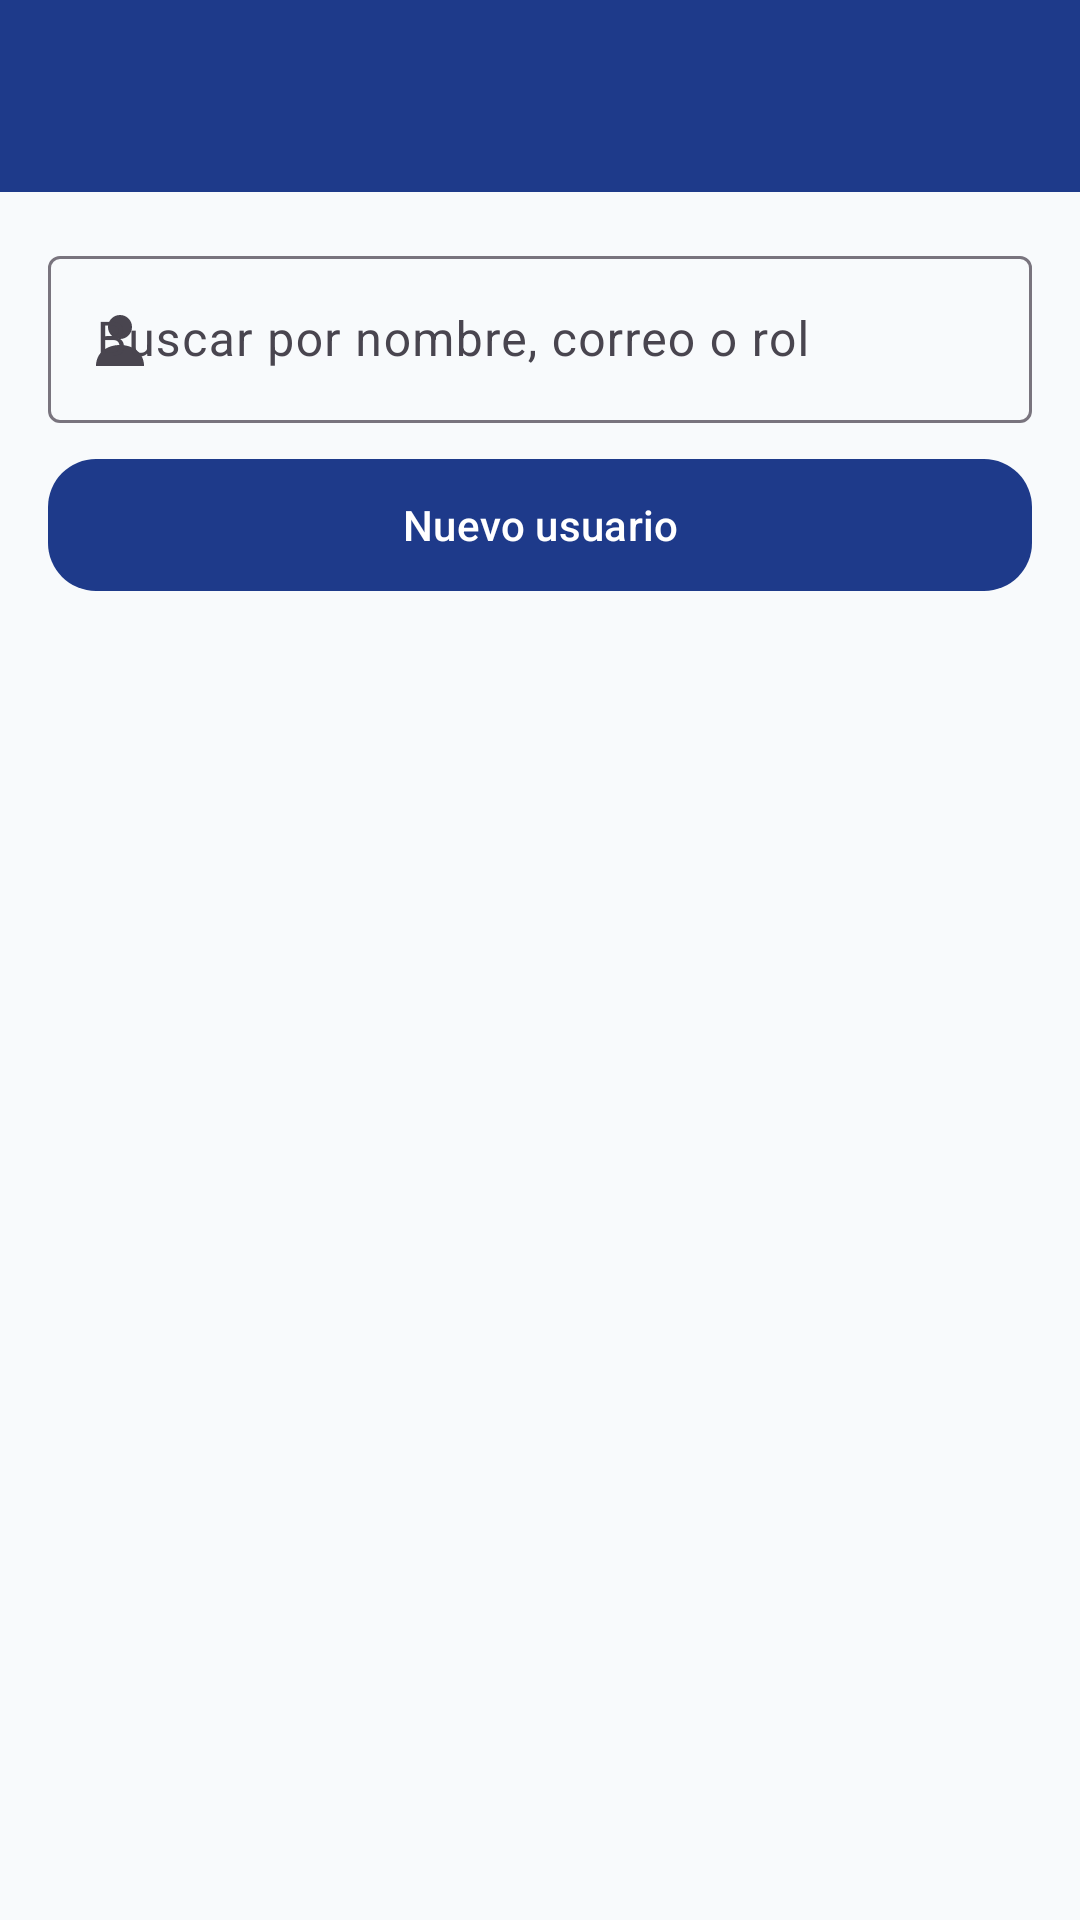

Layout XML and referenced resources for this Android screen:
<!-- AndroidManifest.xml: application theme Theme.TiendaVirtual -->
<!-- res/layout/activity_admin_users.xml -->
<?xml version="1.0" encoding="utf-8"?>
<LinearLayout xmlns:android="http://schemas.android.com/apk/res/android"
    xmlns:app="http://schemas.android.com/apk/res-auto"
    android:layout_width="match_parent"
    android:layout_height="match_parent"
    android:background="@color/background"
    android:orientation="vertical">

    <com.google.android.material.appbar.MaterialToolbar
        android:id="@+id/toolbar"
        android:layout_width="match_parent"
        android:layout_height="?attr/actionBarSize"
        android:background="@color/primary"
        app:navigationIconTint="@color/on_primary"
        app:titleTextColor="@color/on_primary" />

    <com.google.android.material.progressindicator.LinearProgressIndicator
        android:id="@+id/progress"
        android:layout_width="match_parent"
        android:layout_height="wrap_content"
        android:indeterminate="true"
        android:visibility="gone"
        app:indicatorColor="@color/accent" />

    <LinearLayout
        android:layout_width="match_parent"
        android:layout_height="wrap_content"
        android:orientation="vertical"
        android:padding="@dimen/spacing_m">

        <com.google.android.material.textfield.TextInputLayout
            android:id="@+id/layout_search"
            style="@style/Widget.Material3.TextInputLayout.OutlinedBox"
            android:layout_width="match_parent"
            android:layout_height="wrap_content"
            android:hint="@string/hint_search"
            app:startIconDrawable="@drawable/ic_person">

            <com.google.android.material.textfield.TextInputEditText
                android:id="@+id/input_search"
                android:layout_width="match_parent"
                android:layout_height="wrap_content"
                android:inputType="text" />
        </com.google.android.material.textfield.TextInputLayout>

        <com.google.android.material.button.MaterialButton
            android:id="@+id/btn_new"
            style="@style/Widget.TV.Button"
            android:layout_width="match_parent"
            android:layout_height="wrap_content"
            android:layout_marginTop="@dimen/spacing_s"
            android:text="@string/btn_new_user"
            app:cornerRadius="@dimen/corner_card"
            app:icon="@drawable/ic_add" />

        <TextView
            android:id="@+id/text_count"
            android:layout_width="wrap_content"
            android:layout_height="wrap_content"
            android:textAppearance="@style/TextAppearance.TV.Caption"
            android:layout_marginTop="@dimen/spacing_s" />
    </LinearLayout>

    <TextView
        android:id="@+id/text_empty"
        android:layout_width="match_parent"
        android:layout_height="wrap_content"
        android:gravity="center"
        android:padding="@dimen/spacing_l"
        android:text="@string/users_empty"
        android:textAppearance="@style/TextAppearance.TV.Caption"
        android:visibility="gone" />

    <androidx.recyclerview.widget.RecyclerView
        android:id="@+id/recycler"
        android:layout_width="match_parent"
        android:layout_height="0dp"
        android:layout_weight="1"
        android:clipToPadding="false"
        android:paddingHorizontal="@dimen/spacing_m"
        android:paddingBottom="@dimen/spacing_m" />
</LinearLayout>
<!-- resources referenced by this layout -->
<resources>
  <color name="accent">#F59E0B</color>
  <color name="background">#F8FAFC</color>
  <color name="on_primary">#FFFFFF</color>
  <color name="primary">#1E3A8A</color>
  <dimen name="corner_card">16dp</dimen>
  <dimen name="spacing_l">24dp</dimen>
  <dimen name="spacing_m">16dp</dimen>
  <dimen name="spacing_s">8dp</dimen>
  <!-- drawable ic_person (drawable) -->
  <?xml version="1.0" encoding="utf-8"?>
  <vector xmlns:android="http://schemas.android.com/apk/res/android"
      android:width="24dp"
      android:height="24dp"
      android:viewportWidth="24"
      android:viewportHeight="24">
      <path
          android:fillColor="@color/on_primary"
          android:pathData="M12,12a4,4 0 1 0 0,-8 4,4 0 0 0 0,8z M4,21c0,-4.4 3.6,-7 8,-7s8,2.6 8,7z" />
  </vector>
  <string name="btn_new_user">Nuevo usuario</string>
  <string name="hint_search">Buscar por nombre, correo o rol</string>
  <string name="users_empty">No hay usuarios que coincidan con la búsqueda</string>
  <style name="TextAppearance.TV.Caption">
          <item name="android:textSize">@dimen/text_caption</item>
          <item name="android:textColor">@color/text_secondary</item>
      </style>
  <style name="Widget.TV.Button" parent="Widget.Material3.Button">
          <item name="android:minHeight">@dimen/button_height</item>
      </style>
  <style name="Theme.TiendaVirtual" parent="Theme.Material3.Light.NoActionBar">
          <item name="colorPrimary">@color/primary</item>
          <item name="colorOnPrimary">@color/on_primary</item>
          <item name="colorSecondary">@color/accent</item>
          <item name="colorOnSecondary">@color/text_primary</item>
          <item name="colorSurface">@color/surface</item>
          <item name="colorOnSurface">@color/text_primary</item>
          <item name="android:colorBackground">@color/background</item>
          <item name="android:statusBarColor">@color/primary_dark</item>
      </style>
  <dimen name="text_caption">13sp</dimen>
  <color name="text_secondary">#64748B</color>
  <dimen name="button_height">52dp</dimen>
  <color name="text_primary">#0F172A</color>
  <color name="surface">#FFFFFF</color>
  <color name="primary_dark">#172C6B</color>
</resources>
